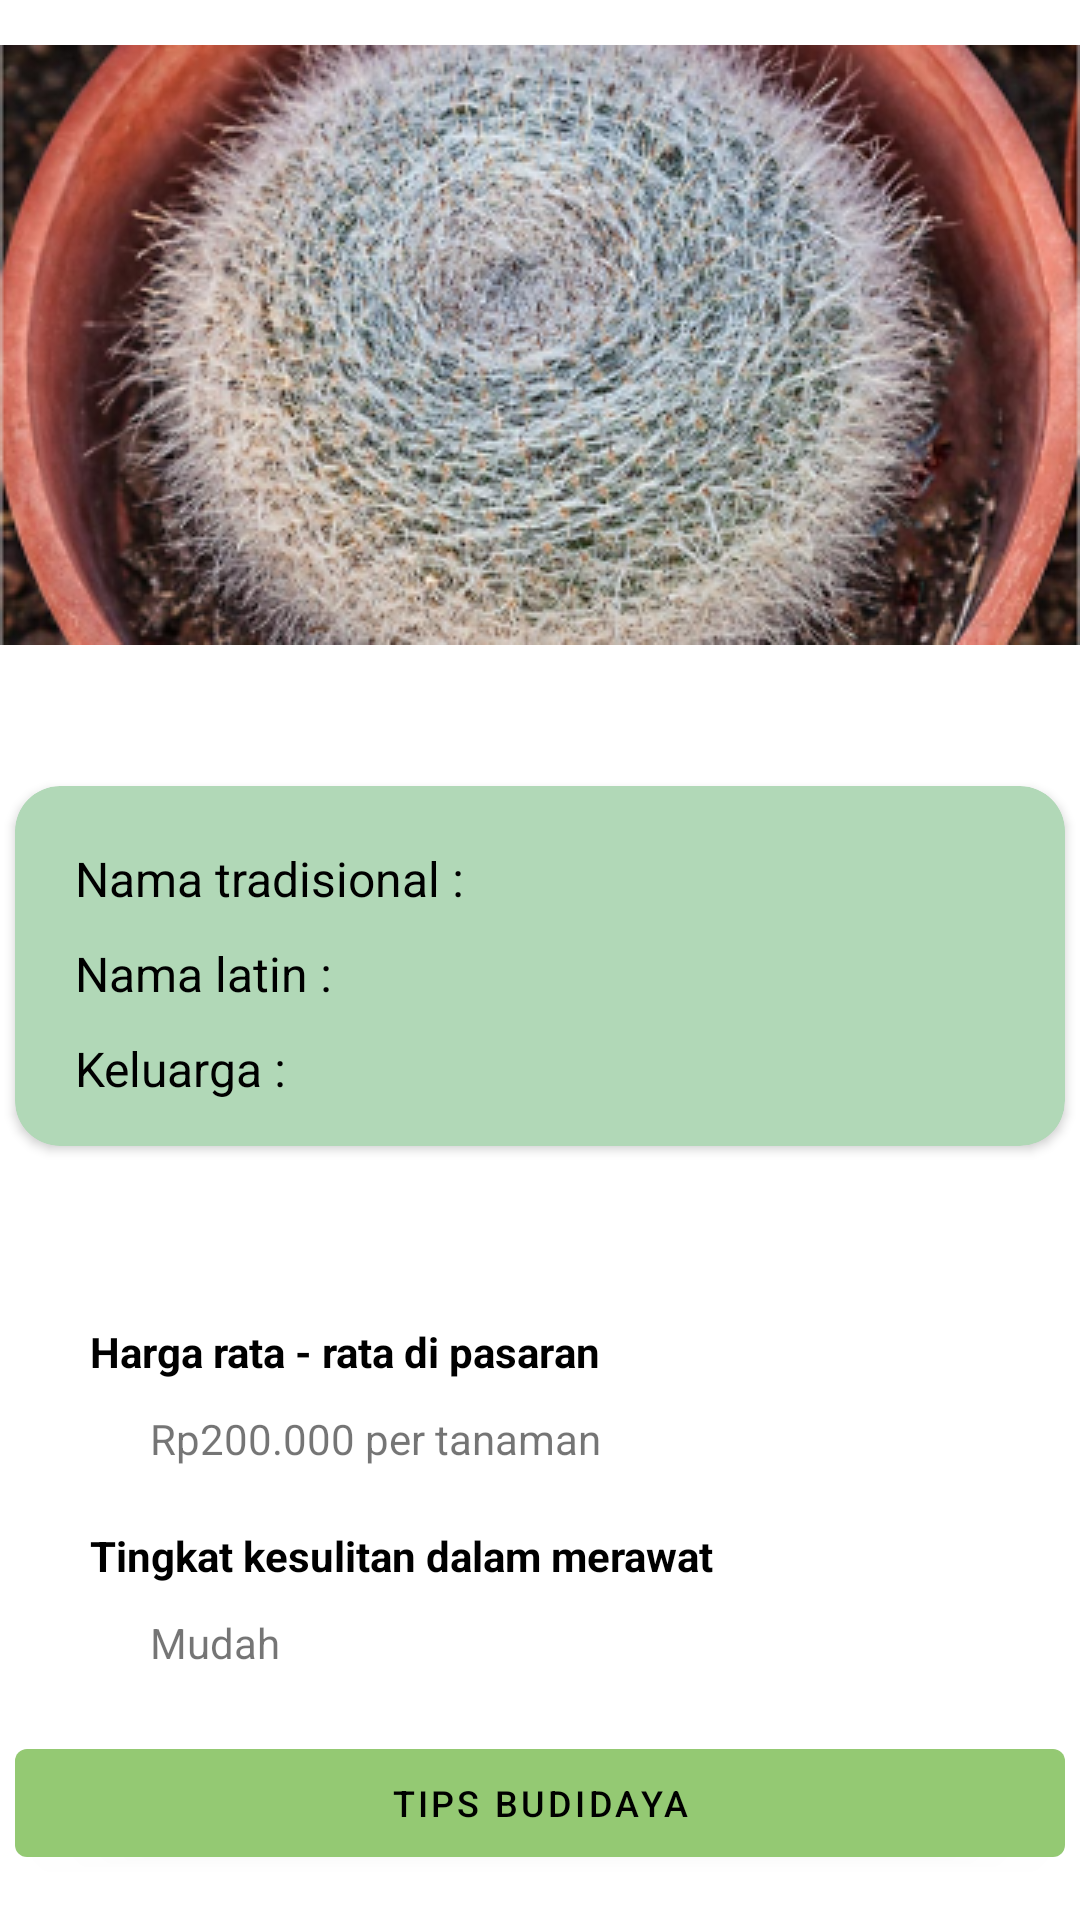

Write the Android layout XML for this screen, with the resource values it uses.
<!-- AndroidManifest.xml: application theme Theme.GrowthyApplication -->
<!-- res/layout/activity_plant_infomation.xml -->
<?xml version="1.0" encoding="utf-8"?>
<ScrollView xmlns:android="http://schemas.android.com/apk/res/android"
    xmlns:app="http://schemas.android.com/apk/res-auto"
    xmlns:tools="http://schemas.android.com/tools"
    android:layout_width="match_parent"
    android:layout_height="match_parent"
    tools:context=".PlantInfomationActivity">

    <LinearLayout
        android:layout_width="match_parent"
        android:layout_height="match_parent"
        android:orientation="vertical">

    <ImageView
        android:id="@+id/imgPenyakit3"
        android:layout_width="match_parent"
        android:layout_height="230dp"
        android:layout_gravity="center_horizontal"
        app:layout_constraintEnd_toEndOf="parent"
        app:layout_constraintHorizontal_bias="0.5"
        app:layout_constraintStart_toStartOf="parent"
        app:srcCompat="@drawable/plantdummy"
        tools:ignore="DuplicateIds" />

        <androidx.cardview.widget.CardView
            android:layout_width="350dp"
            android:layout_height="120dp"
            android:layout_marginTop="32dp"
            app:cardCornerRadius="15dp"
            android:layout_gravity="center_horizontal"
            app:cardBackgroundColor="@color/kelly_green">

            <LinearLayout
                android:layout_width="match_parent"
                android:layout_height="match_parent"
                android:orientation="vertical">

                <LinearLayout
                    android:layout_width="wrap_content"
                    android:layout_height="wrap_content"
                    android:layout_marginTop="20dp"
                    android:orientation="horizontal">

                    <TextView
                        android:id="@+id/txtJudulTradional"
                        android:layout_width="wrap_content"
                        android:layout_height="wrap_content"
                        android:layout_gravity="center"
                        android:layout_marginStart="20dp"
                        android:text="@string/txt_judul_tradisional"
                        android:textSize="16sp"
                        android:textColor="@color/black"
                        app:layout_constraintEnd_toEndOf="parent"
                        app:layout_constraintHorizontal_bias="0.5"
                        app:layout_constraintStart_toStartOf="parent" />

                    <TextView
                        android:id="@+id/txtNamaTradional"
                        android:layout_width="match_parent"
                        android:layout_height="wrap_content"
                        android:layout_gravity="center"
                        android:textSize="16sp"
                        app:layout_constraintEnd_toEndOf="parent"
                        app:layout_constraintHorizontal_bias="0.5"
                        app:layout_constraintStart_toStartOf="parent" />

                </LinearLayout>

                <LinearLayout
                    android:layout_width="wrap_content"
                    android:layout_height="wrap_content"
                    android:layout_marginTop="10dp"
                    android:orientation="horizontal">

                    <TextView
                        android:id="@+id/txtJudulLatin"
                        android:layout_width="wrap_content"
                        android:layout_height="wrap_content"
                        android:layout_gravity="center"
                        android:layout_marginStart="20dp"
                        android:text="@string/txt_judul_latin"
                        android:textSize="16sp"
                        android:textColor="@color/black"
                        app:layout_constraintEnd_toEndOf="parent"
                        app:layout_constraintHorizontal_bias="0.5"
                        app:layout_constraintStart_toStartOf="parent" />

                    <TextView
                        android:id="@+id/txtNamaLatin"
                        android:layout_width="match_parent"
                        android:layout_height="wrap_content"
                        android:layout_gravity="center"
                        android:textSize="16sp"
                        app:layout_constraintEnd_toEndOf="parent"
                        app:layout_constraintHorizontal_bias="0.5"
                        app:layout_constraintStart_toStartOf="parent" />

                </LinearLayout>

                <LinearLayout
                    android:layout_width="wrap_content"
                    android:layout_height="wrap_content"
                    android:layout_marginTop="10dp"
                    android:orientation="horizontal">

                    <TextView
                        android:id="@+id/txtJudulKeluarga"
                        android:layout_width="wrap_content"
                        android:layout_height="wrap_content"
                        android:layout_gravity="center"
                        android:layout_marginStart="20dp"
                        android:text="@string/txt_judul_keluarga"
                        android:textSize="16sp"
                        android:textColor="@color/black"
                        app:layout_constraintEnd_toEndOf="parent"
                        app:layout_constraintHorizontal_bias="0.5"
                        app:layout_constraintStart_toStartOf="parent" />

                    <TextView
                        android:id="@+id/txtNamaKeluarga"
                        android:layout_width="match_parent"
                        android:layout_height="wrap_content"
                        android:layout_gravity="center"
                        android:textSize="16sp"
                        app:layout_constraintEnd_toEndOf="parent"
                        app:layout_constraintHorizontal_bias="0.5"
                        app:layout_constraintStart_toStartOf="parent" />

                </LinearLayout>

            </LinearLayout>

        </androidx.cardview.widget.CardView>

        <TextView
            android:id="@+id/txtPlantDesc"
            android:layout_width="match_parent"
            android:layout_height="wrap_content"
            android:layout_marginStart="50dp"
            android:layout_marginEnd="50dp"
            android:layout_marginTop="20dp"/>

        <TextView
            android:id="@+id/txtJudulHarga"
            android:layout_width="match_parent"
            android:layout_height="wrap_content"
            android:layout_marginStart="30dp"
            android:layout_marginEnd="50dp"
            android:layout_marginTop="20dp"
            android:textColor="@color/black"
            android:textStyle="bold"
            android:text="@string/txt_judul_harga"/>

        <TextView
            android:id="@+id/txtHarga"
            android:layout_width="match_parent"
            android:layout_height="wrap_content"
            android:layout_marginStart="50dp"
            android:layout_marginEnd="50dp"
            android:layout_marginTop="10dp"
            android:text="@string/txt_harga"/>

        <TextView
            android:id="@+id/txtJudulKesulitan"
            android:layout_width="match_parent"
            android:layout_height="wrap_content"
            android:layout_marginStart="30dp"
            android:layout_marginEnd="50dp"
            android:layout_marginTop="20dp"
            android:textColor="@color/black"
            android:textStyle="bold"
            android:text="@string/txt_judul_kesulitan"/>

        <TextView
            android:id="@+id/txtKesulitan"
            android:layout_width="match_parent"
            android:layout_height="wrap_content"
            android:layout_marginStart="50dp"
            android:layout_marginEnd="50dp"
            android:layout_marginTop="10dp"
            android:text="@string/txt_kesulitan"/>

        <Button
            android:id="@+id/btnTipsBudidaya"
            android:layout_width="350dp"
            android:layout_height="wrap_content"
            android:layout_marginTop="20dp"
            android:layout_gravity="center_horizontal"
            android:textSize="12sp"
            android:textColor="@color/black"
            android:text="Tips Budidaya"/>

    </LinearLayout>

</ScrollView>
<!-- resources referenced by this layout -->
<resources>
  <color name="black">#FF000000</color>
  <color name="kelly_green">#B1D8B7</color>
  <!-- drawable plantdummy: png bitmap (drawable, 187113 bytes) -->
  <string name="txt_harga">Rp200.000 per tanaman</string>
  <string name="txt_judul_harga">Harga rata - rata di pasaran </string>
  <string name="txt_judul_keluarga">Keluarga  : </string>
  <string name="txt_judul_kesulitan">Tingkat kesulitan dalam merawat</string>
  <string name="txt_judul_latin">Nama latin : </string>
  <string name="txt_judul_tradisional">Nama tradisional : </string>
  <string name="txt_kesulitan">Mudah</string>
  <style name="Theme.GrowthyApplication" parent="Theme.MaterialComponents.DayNight.DarkActionBar">
          
          <item name="colorPrimary">@color/spearmint</item>
          <item name="colorPrimaryVariant">@color/spearmint</item>
          <item name="colorOnPrimary">@color/white</item>
          
          <item name="colorSecondary">@color/seafoam_green</item>
          <item name="colorSecondaryVariant">@color/seafoam_green</item>
          <item name="colorOnSecondary">@color/black</item>
          
          <item name="android:statusBarColor">@color/spearmint</item>
          
  
      </style>
  <color name="spearmint">#94C973</color>
  <color name="white">#FFFFFFFF</color>
  <color name="seafoam_green">#2F5233</color>
</resources>
